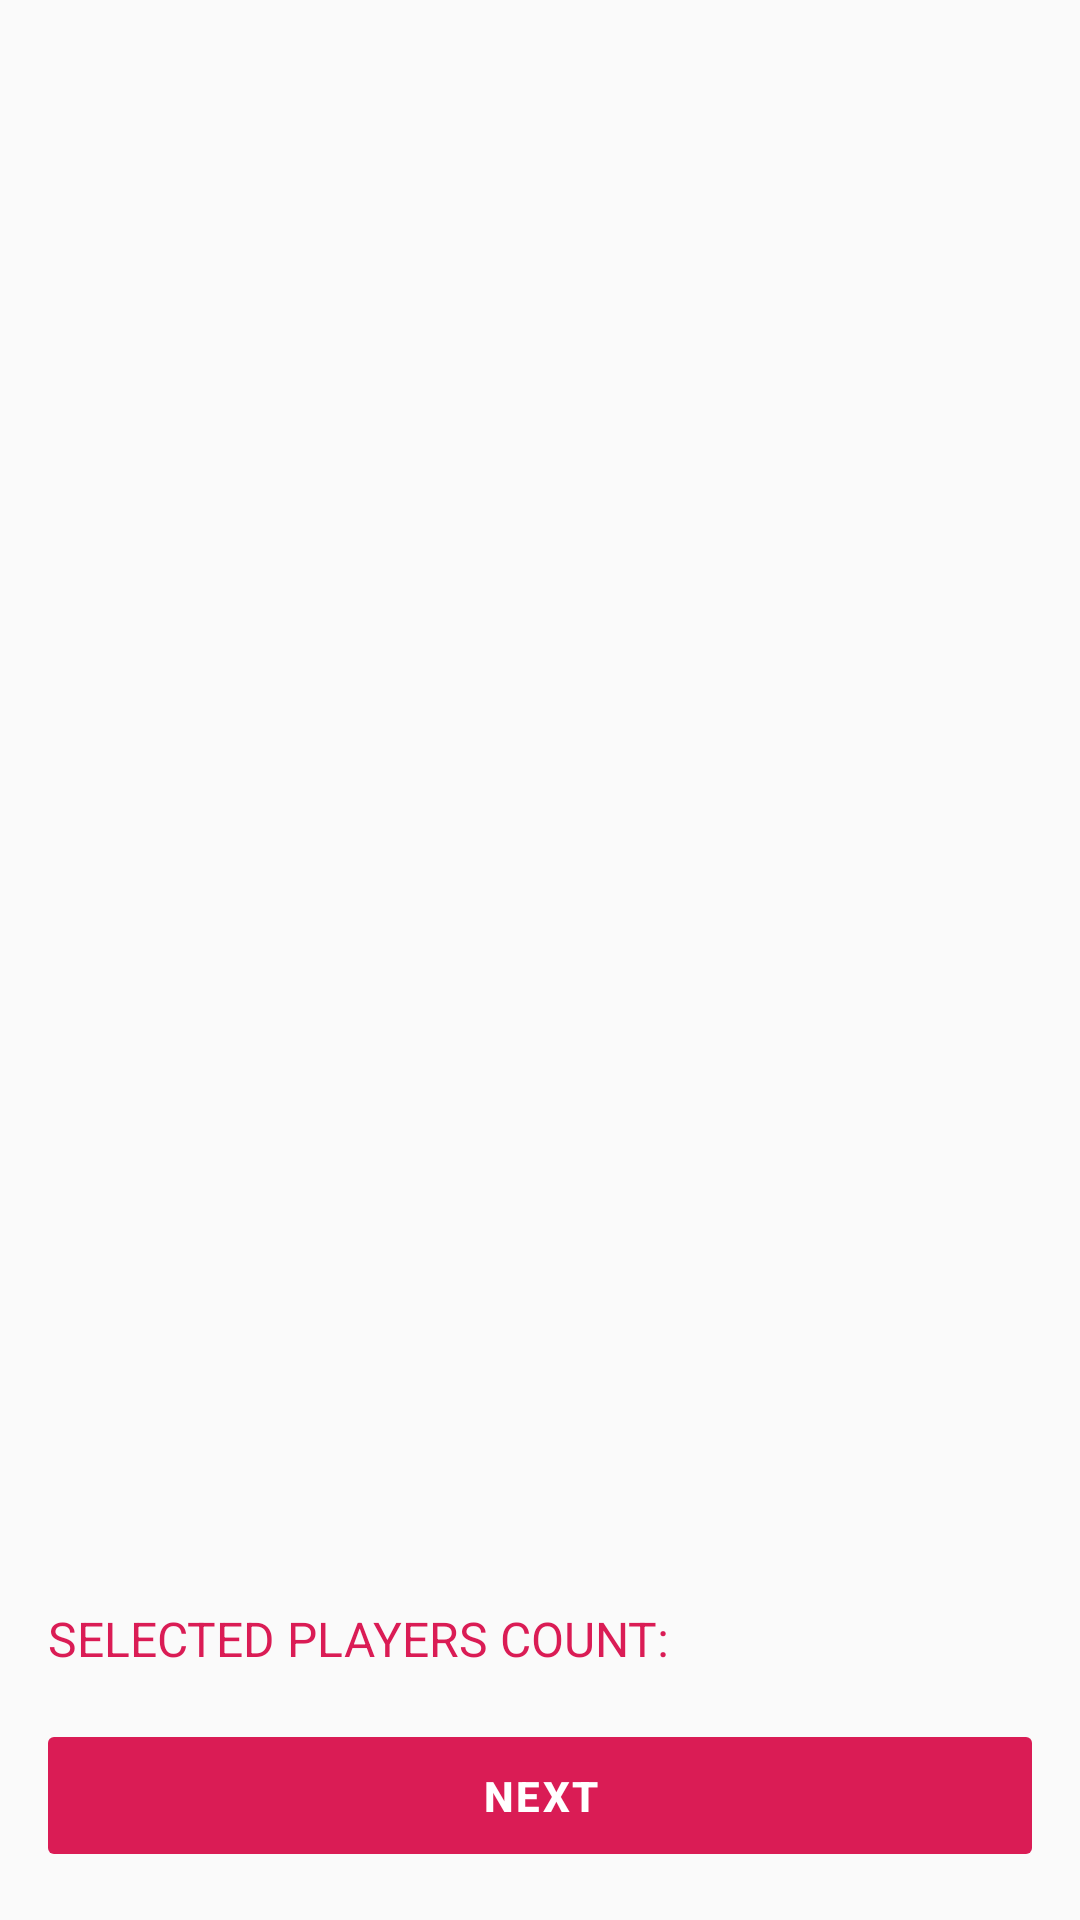

Write the Android layout XML for this screen, with the resource values it uses.
<!-- AndroidManifest.xml: application theme AppTheme -->
<!-- res/layout/fragment_which_players.xml -->
<?xml version="1.0" encoding="utf-8"?>
<androidx.constraintlayout.widget.ConstraintLayout xmlns:android="http://schemas.android.com/apk/res/android"
        xmlns:app="http://schemas.android.com/apk/res-auto"
        xmlns:tools="http://schemas.android.com/tools"
        android:layout_width="match_parent"
        android:layout_height="match_parent">

    <androidx.recyclerview.widget.RecyclerView
            android:id="@+id/recyclerView"
            android:layout_width="match_parent"
            android:layout_height="0dp"
            android:layout_marginBottom="@dimen/double_margin"
            app:layout_constraintVertical_chainStyle="packed"
            app:layout_constraintEnd_toEndOf="parent"
            app:layout_constraintStart_toStartOf="parent"
            app:layout_constraintBottom_toTopOf="@id/selectedPlayersHeader"
            app:layout_constraintTop_toTopOf="parent" />

    <TextView
            android:id="@+id/selectedPlayersHeader"
            style="@style/HeaderText"
            android:layout_marginStart="@dimen/double_margin"
            android:text="@string/selected_players_count"
            app:layout_constraintBottom_toTopOf="@id/nextButton"
            app:layout_constraintStart_toStartOf="parent"
            app:layout_constraintTop_toBottomOf="@id/recyclerView" />

    <TextView
            android:id="@+id/selectedPlayersText"
            style="@style/HeaderText.Bold"
            android:layout_marginStart="@dimen/half_margin"
            app:layout_constraintBottom_toBottomOf="@id/selectedPlayersHeader"
            app:layout_constraintStart_toEndOf="@id/selectedPlayersHeader"
            tools:text="7" />

    <TextView
            android:id="@+id/nextButton"
            style="@style/BigButton.AccentTheme"
            android:layout_width="@dimen/next_button_width"
            android:layout_height="wrap_content"
            android:layout_margin="@dimen/double_margin"
            android:text="@string/next"
            app:layout_constraintBottom_toBottomOf="parent"
            app:layout_constraintEnd_toEndOf="parent"
            app:layout_constraintStart_toStartOf="parent"
            app:layout_constraintTop_toBottomOf="@id/selectedPlayersHeader" />

</androidx.constraintlayout.widget.ConstraintLayout>
<!-- resources referenced by this layout -->
<resources>
  <dimen name="double_margin">16dp</dimen>
  <dimen name="half_margin">4dp</dimen>
  <dimen name="next_button_width">336dp</dimen>
  <string name="next">Next</string>
  <string name="selected_players_count">Selected players count:</string>
  <style name="BigButton.AccentTheme">
          <item name="android:theme">@style/AccentButtonTheme</item>
          <item name="theme">@style/AccentButtonTheme</item>
      </style>
  <style name="HeaderText">
          <item name="android:layout_width">wrap_content</item>
          <item name="android:layout_height">wrap_content</item>
          <item name="android:textSize">@dimen/font_medium</item>
          <item name="android:textColor">@color/colorAccent</item>
          <item name="android:textAllCaps">true</item>
      </style>
  <style name="HeaderText.Bold">
          <item name="android:textStyle">bold</item>
          <item name="android:textSize">@dimen/font_big</item>
      </style>
  <style name="AppTheme" parent="Theme.AppCompat.Light.DarkActionBar">
          
          <item name="colorPrimary">@color/colorPrimary</item>
          <item name="colorPrimaryDark">@color/colorPrimaryDark</item>
          <item name="colorAccent">@color/colorAccent</item>
  
          <item name="android:textColor">@color/black</item>
          <item name="android:textColorPrimary">@color/black_60</item>
          <item name="android:textColorHint">@color/black_60</item>
          <item name="android:editTextColor">@color/black</item>
  
          <item name="android:windowTranslucentStatus">true</item>
  
          <item name="colorControlNormal">@color/darkHunterGreen</item>
          <item name="colorControlActivated">@color/eucalipto</item>
          <item name="colorControlHighlight">@color/bluaBabie</item>
  
          <item name="popupMenuStyle">@style/AppTheme.PopupOverlay</item>
          <item name="android:itemTextAppearance">@style/AppTheme.MenuItemTextAppearance</item>
  
          <item name="bottomSheetDialogTheme">@style/Theme.Material3.Light.BottomSheetDialog</item>
      </style>
  <style name="AccentButtonTheme" parent="ThemeOverlay.AppCompat.Light">
          <item name="android:colorAccent" tools:targetApi="lollipop">@color/accent_button</item>
          <item name="colorAccent">@color/accent_button</item>
          <item name="android:textColor">@color/white</item>
      </style>
  <dimen name="font_medium">16sp</dimen>
  <color name="colorAccent">@color/lipstick</color>
  <dimen name="font_big">18sp</dimen>
  <color name="colorPrimary">#189048</color>
  <color name="colorPrimaryDark">#189048</color>
  <color name="black">#000000</color>
  <color name="black_60">#99000000</color>
  <color name="darkHunterGreen">#003018</color>
  <color name="eucalipto">#47C0A8</color>
  <color name="bluaBabie">#A8BFD7</color>
  <style name="AppTheme.PopupOverlay" parent="ThemeOverlay.AppCompat.Dark">
          <item name="android:popupBackground">@drawable/bg_popup_dark</item>
      </style>
  <style name="AppTheme.MenuItemTextAppearance" parent="@android:style/TextAppearance.Widget.IconMenu.Item">
          <item name="android:textColor">@color/white</item>
          <item name="android:textSize">@dimen/font_std</item>
      </style>
  <color name="white">#ffffff</color>
  <color name="lipstick">#da1c55</color>
  <!-- drawable bg_popup_dark (drawable) -->
  <?xml version="1.0" encoding="utf-8"?>
  <shape xmlns:android="http://schemas.android.com/apk/res/android"
          android:shape="rectangle">
      <solid android:color="#ffffff" />
      <stroke
              android:width="1dp"
              android:color="#30A878" />
      <corners android:radius="16dp"/>
  </shape>
  <dimen name="font_std">14sp</dimen>
</resources>
